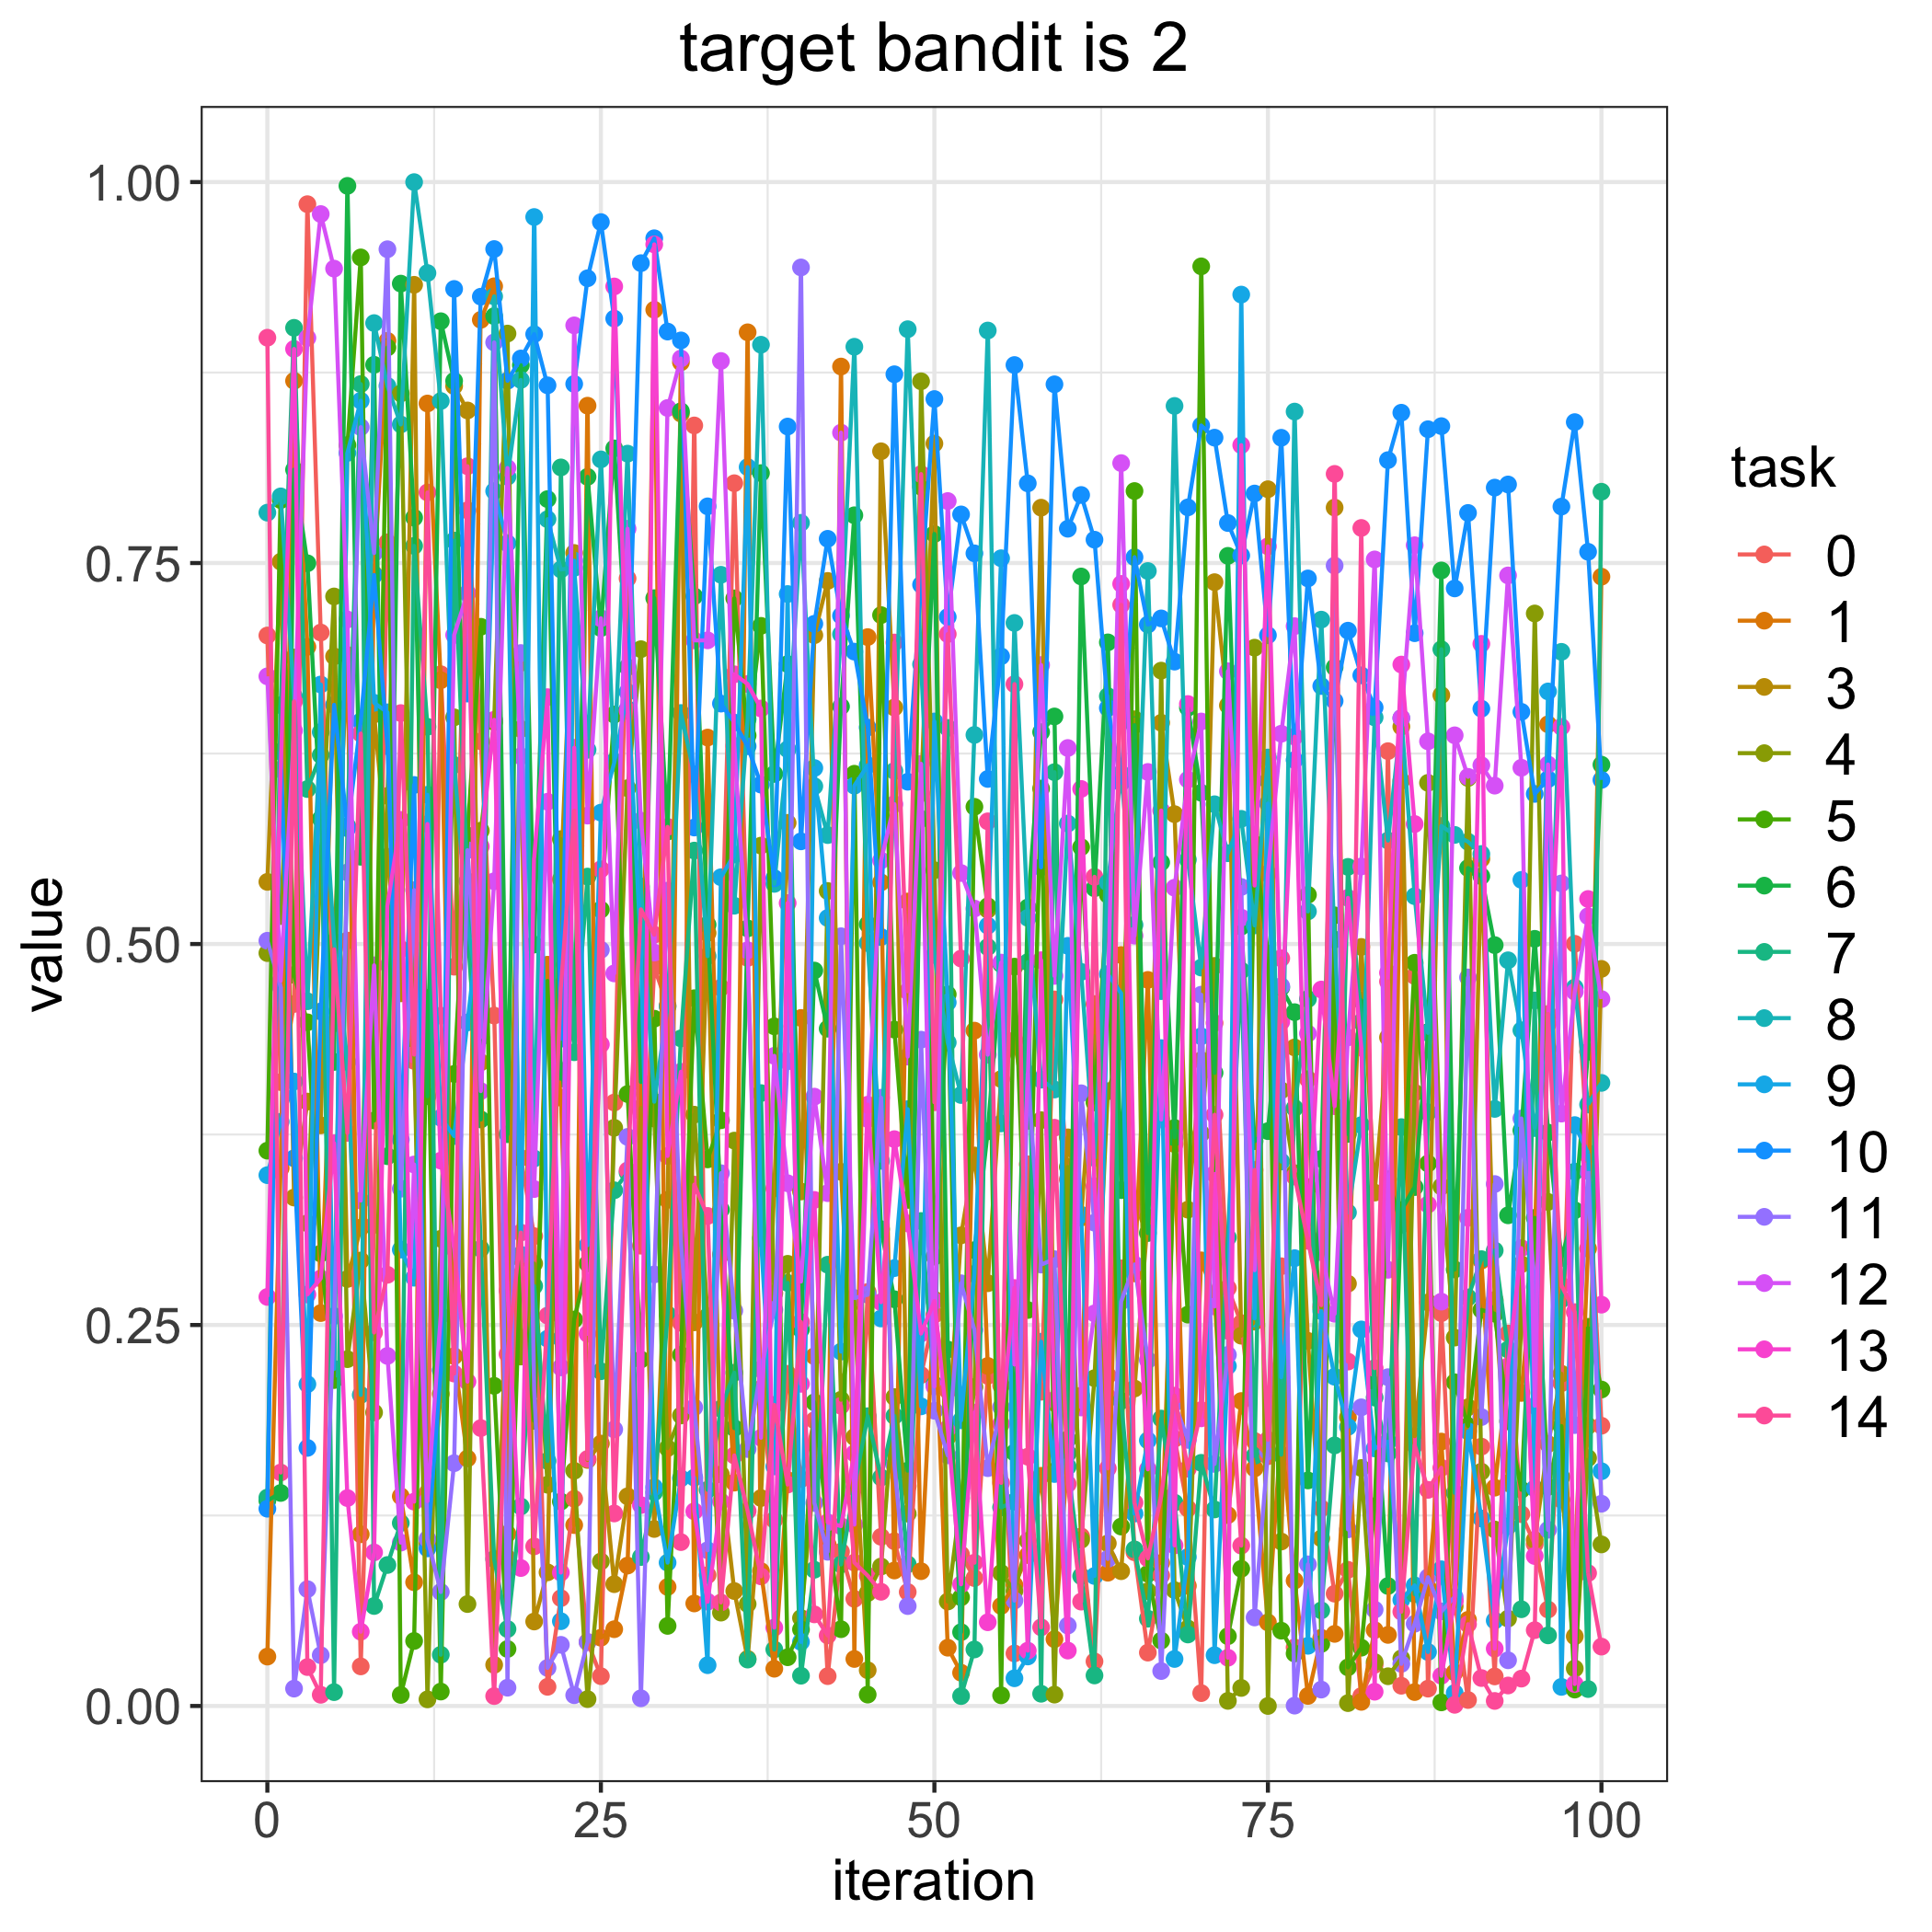

The table this chart was drawn from, first rows:
, 0.0, 1.0, 3.0, 4.0, 5.0, 6.0, 7.0, 8.0, 9.0, 10.0, 11.0, 12.0, 13.0, 14.0
0, 0.7025, 0.03241, 0.5408, 0.494, 0.3644, 0.1347, 0.1368, 0.7831, 0.3483, 0.1294, 0.5021, 0.6756, 0.2684, 0.8979
1, 0.4094, 0.3529, 0.7509, 0.5183, 0.7913, 0.1398, 0.6567, 0.7937, 0.3834, 0.6262, 0.4719, 0.4759, 0.6145, 0.1532
2, 0.4607, 0.8696, 0.3336, 0.688, 0.4797, 0.8113, 0.9043, 0.6625, 0.4098, 0.3594, 0.0114, 0.64, 0.8905, 0.6592
3, 0.9855, 0.695, 0.3966, 0.3168, 0.4486, 0.7498, 0.6017, 0.4624, 0.2112, 0.1694, 0.07667, 0.8977, 0.27, 0.02553
4, 0.7044, 0.2578, 0.381, 0.5572, 0.2969, 0.5822, 0.6239, 0.6391, 0.6703, 0.4557, 0.03331, 0.979, 0.2806, 0.007344
5, 0.4479, 0.4976, 0.6887, 0.7281, 0.2139, 0.4226, 0.009084, 0.5014, 0.2212, 0.657, 0.2558, 0.9432, 0.3693, 0.4965
6, 0.5023, 0.6897, 0.2802, 0.2276, 0.8274, 0.9975, 0.5773, 0.4227, 0.8223, 0.576, 0.547, 0.7129, 0.1364, 0.3761
7, 0.02598, 0.1127, 0.3139, 0.2923, 0.9506, 0.5573, 0.8674, 0.2041, 0.8565, 0.6461, 0.8392, 0.3317, 0.04874, 0.6381
8, 0.3157, 0.7426, 0.6506, 0.1926, 0.3842, 0.8801, 0.06561, 0.9075, 0.6583, 0.7421, 0.7566, 0.486, 0.1008, 0.2451
9, 0.7636, 0.8958, 0.5572, 0.5972, 0.8914, 0.3608, 0.09251, 0.8662, 0.6521, 0.6298, 0.9559, 0.2297, 0.5252, 0.2829
10, 0.4966, 0.1376, 0.4676, 0.8613, 0.00726, 0.9334, 0.1201, 0.8409, 0.2995, 0.3716, 0.3394, 0.1072, 0.5814, 0.6515
11, 0.4233, 0.08118, 0.9326, 0.4328, 0.04266, 0.7798, 0.7613, 1, 0.281, 0.6044, 0.5353, 0.3553, 0.1341, 0.4275
12, 0.14, 0.8547, 0.1065, 0.004342, 0.4646, 0.4001, 0.6425, 0.9403, 0.5979, 0.1034, 0.1096, 0.1344, 0.5787, 0.7963
13, 0.6771, 0.6731, 0.2047, 0.3066, 0.009467, 0.9087, 0.03361, 0.8563, 0.386, 0.2204, 0.07482, 0.2562, 0.3579, 0.453
14, 0.4851, 0.2296, 0.8661, 0.6487, 0.4147, 0.8696, 0.7647, 0.6175, 0.374, 0.9299, 0.1593, 0.7028, 0.3001, 0.2181
15, 0.7846, 0.1624, 0.8501, 0.06688, 0.5712, 0.5093, 0.5412, 0.5124, 0.4485, 0.6644, 0.5616, 0.7302, 0.2129, 0.8135
16, 0.633, 0.9096, 0.4224, 0.5744, 0.7082, 0.3849, 0.3, 0.4589, 0.5239, 0.9248, 0.4389, 0.4035, 0.564, 0.1824
17, 0.4531, 0.9316, 0.02699, 0.6457, 0.2101, 0.912, 0.09639, 0.925, 0.7972, 0.956, 0.8948, 0.5412, 0.6471, 0.006486
18, 0.09695, 0.113, 0.2837, 0.9006, 0.03741, 0.3752, 0.05048, 0.8067, 0.763, 0.8696, 0.01199, 0.8123, 0.2726, 0.2309
19, 0.3596, 0.6845, 0.6411, 0.2293, 0.2936, 0.8798, 0.1309, 0.8701, 0.2962, 0.8842, 0.6909, 0.6232, 0.09051, 0.3106
20, 0.3083, 0.1956, 0.05543, 0.2903, 0.1871, 0.4996, 0.2756, 0.3592, 0.9771, 0.9002, 0.2076, 0.3392, 0.5565, 0.1047
21, 0.01257, 0.4864, 0.08768, 0.1452, 0.4758, 0.792, 0.1608, 0.7788, 0.241, 0.8666, 0.02498, 0.5934, 0.662, 0.2562
22, 0.07075, 0.3992, 0.5424, 0.5688, 0.1341, 0.4116, 0.8127, 0.7458, 0.05563, 0.4379, 0.04014, 0.2222, 0.08755, 0.4714
23, 0.136, 0.1187, 0.7566, 0.1543, 0.2536, 0.4482, 0.429, 0.7468, 0.7516, 0.8675, 0.007063, 0.906, 0.6288, 0.5875
24, 0.04202, 0.8533, 0.1615, 0.004503, 0.2903, 0.8066, 0.5443, 0.6274, 0.3024, 0.9369, 0.04192, 0.5843, 0.2442, 0.1621
25, 0.01956, 0.0448, 0.1722, 0.09483, 0.5226, 0.7073, 0.2197, 0.818, 0.5862, 0.9737, 0.4962, 0.7138, 0.4341, 0.549
26, 0.396, 0.05037, 0.07994, 0.3794, 0.6506, 0.8252, 0.3384, 0.6198, 0.6189, 0.9104, 0.1815, 0.4807, 0.9315, 0.1263
27, 0.7399, 0.09214, 0.1376, 0.6023, 0.4016, 0.6817, 0.35, 0.8218, 0.6653, 0.6541, 0.3734, 0.7725, 0.653, 0.3514
28, 0.302, 0.3903, 0.3924, 0.6935, 0.2273, 0.4095, 0.09775, 0.5378, 0.4977, 0.9468, 0.005055, 0.5809, 0.1318, 0.5227
29, 0.4848, 0.9162, 0.1161, 0.3855, 0.451, 0.727, 0.1402, 0.3965, 0.1436, 0.9631, 0.2832, 0.4944, 0.9591, 0.5061
30, 0.4595, 0.07811, 0.3321, 0.1692, 0.05255, 0.5737, 0.257, 0.459, 0.09407, 0.9019, 0.535, 0.8517, 0.3609, 0.5769
31, 0.2514, 0.8817, 0.8481, 0.1906, 0.2304, 0.8496, 0.4381, 0.6516, 0.1494, 0.8961, 0.3045, 0.8842, 0.4162, 0.1075
32, 0.8403, 0.06728, 0.2517, 0.388, 0.4644, 0.7282, 0.5613, 0.6113, 0.1498, 0.5765, 0.1959, 0.6992, 0.1277, 0.3421
33, 0.08587, 0.6355, 0.5072, 0.2557, 0.3587, 0.5127, 0.1419, 0.4921, 0.02676, 0.7872, 0.1022, 0.6993, 0.06842, 0.3216
34, 0.4714, 0.2962, 0.1519, 0.06127, 0.3844, 0.3257, 0.195, 0.7423, 0.5438, 0.6578, 0.3496, 0.8826, 0.1342, 0.06792
35, 0.8024, 0.1466, 0.07543, 0.371, 0.7268, 0.1823, 0.2187, 0.5251, 0.5587, 0.6453, 0.2594, 0.63, 0.677, 0.1644
36, 0.4909, 0.9014, 0.03091, 0.06691, 0.6368, 0.5103, 0.03045, 0.6475, 0.813, 0.6298, 0.1686, 0.4959, 0.6706, 0.128
37, 0.2081, 0.08852, 0.1365, 0.5646, 0.7088, 0.809, 0.4022, 0.8933, 0.307, 0.6046, 0.2209, 0.176, 0.6545, 0.08504
38, 0.1221, 0.02444, 0.3396, 0.2708, 0.446, 0.6116, 0.03708, 0.5395, 0.1572, 0.5432, 0.26, 0.4266, 0.05143, 0.1976
39, 0.218, 0.1483, 0.5795, 0.2901, 0.03198, 0.6837, 0.2776, 0.6278, 0.7297, 0.8396, 0.423, 0.343, 0.5269, 0.1453
40, 0.1489, 0.4515, 0.3376, 0.05771, 0.05023, 0.2471, 0.01986, 0.7764, 0.04204, 0.5674, 0.944, 0.2785, 0.2114, 0.252
41, 0.1875, 0.2295, 0.7026, 0.1535, 0.1993, 0.4826, 0.0894, 0.6036, 0.6155, 0.7101, 0.1332, 0.3999, 0.3321, 0.06012
42, 0.01958, 0.106, 0.7383, 0.5348, 0.1164, 0.4444, 0.2896, 0.5715, 0.5171, 0.7659, 0.1012, 0.3365, 0.1205, 0.04629
43, 0.1012, 0.8789, 0.3505, 0.2009, 0.05038, 0.6559, 0.09285, 0.7033, 0.2325, 0.7154, 0.5051, 0.8356, 0.118, 0.197
44, 0.07029, 0.03085, 0.1765, 0.2656, 0.6117, 0.7813, 0.1436, 0.8919, 0.6039, 0.6919, 0.2677, 0.119, 0.1658, 0.09409
45, 0.2717, 0.7014, 0.02346, 0.07409, 0.007459, 0.5129, 0.1902, 0.5006, 0.6173, 0.6421, 0.2699, 0.3852, 0.3945, 0.08551
46, 0.111, 0.5405, 0.8233, 0.09152, 0.7158, 0.3129, 0.15, 0.3577, 0.2543, 0.5046, 0.3991, 0.5548, 0.265, 0.07494
47, 0.1081, 0.0889, 0.6552, 0.2027, 0.4438, 0.2669, 0.1903, 0.6136, 0.2873, 0.8739, 0.1583, 0.5918, 0.3719, 0.6978
48, 0.07478, 0.5279, 0.1443, 0.1262, 0.3321, 0.1544, 0.093, 0.9034, 0.3916, 0.6065, 0.06556, 0.4262, 0.3166, 0.469
49, 0.2172, 0.08845, 0.5988, 0.8693, 0.8001, 0.5821, 0.3182, 0.6835, 0.1966, 0.7358, 0.4372, 0.6183, 0.2444, 0.8084
50, 0.2568, 0.2666, 0.8284, 0.5484, 0.2949, 0.7691, 0.2109, 0.4928, 0.646, 0.8576, 0.1937, 0.2097, 0.2657, 0.3962
51, 0.207, 0.03824, 0.1766, 0.06854, 0.4669, 0.2339, 0.6418, 0.4354, 0.4616, 0.7146, 0.1645, 0.7907, 0.1821, 0.7034
52, 0.09937, 0.02181, 0.3088, 0.1362, 0.07128, 0.04844, 0.006493, 0.4009, 0.1874, 0.7819, 0.2774, 0.5466, 0.07983, 0.4905
53, 0.08393, 0.4432, 0.3613, 0.2093, 0.5901, 0.2991, 0.03709, 0.6372, 0.2835, 0.7564, 0.2468, 0.5233, 0.1926, 0.09402
54, 0.2166, 0.2231, 0.2774, 0.5225, 0.5248, 0.3771, 0.498, 0.9026, 0.512, 0.6083, 0.1561, 0.4274, 0.05494, 0.5805
55, 0.2103, 0.06564, 0.4114, 0.08729, 0.006989, 0.4869, 0.1303, 0.3823, 0.7531, 0.6888, 0.1961, 0.4878, 0.1851, 0.1464
56, 0.03449, 0.07942, 0.4368, 0.07543, 0.4852, 0.1663, 0.134, 0.7107, 0.01818, 0.8799, 0.06919, 0.2241, 0.2743, 0.6705
57, 0.3555, 0.09902, 0.384, 0.1084, 0.2598, 0.524, 0.4881, 0.5172, 0.03249, 0.8023, 0.415, 0.4114, 0.03631, 0.1636
58, 0.2062, 0.1511, 0.7863, 0.3844, 0.602, 0.6391, 0.008019, 0.411, 0.239, 0.5503, 0.2897, 0.6831, 0.4894, 0.05161
59, 0.4636, 0.04383, 0.1989, 0.00746, 0.154, 0.6493, 0.6128, 0.4045, 0.1522, 0.8673, 0.2932, 0.4791, 0.2009, 0.3794
... 41 more rows
